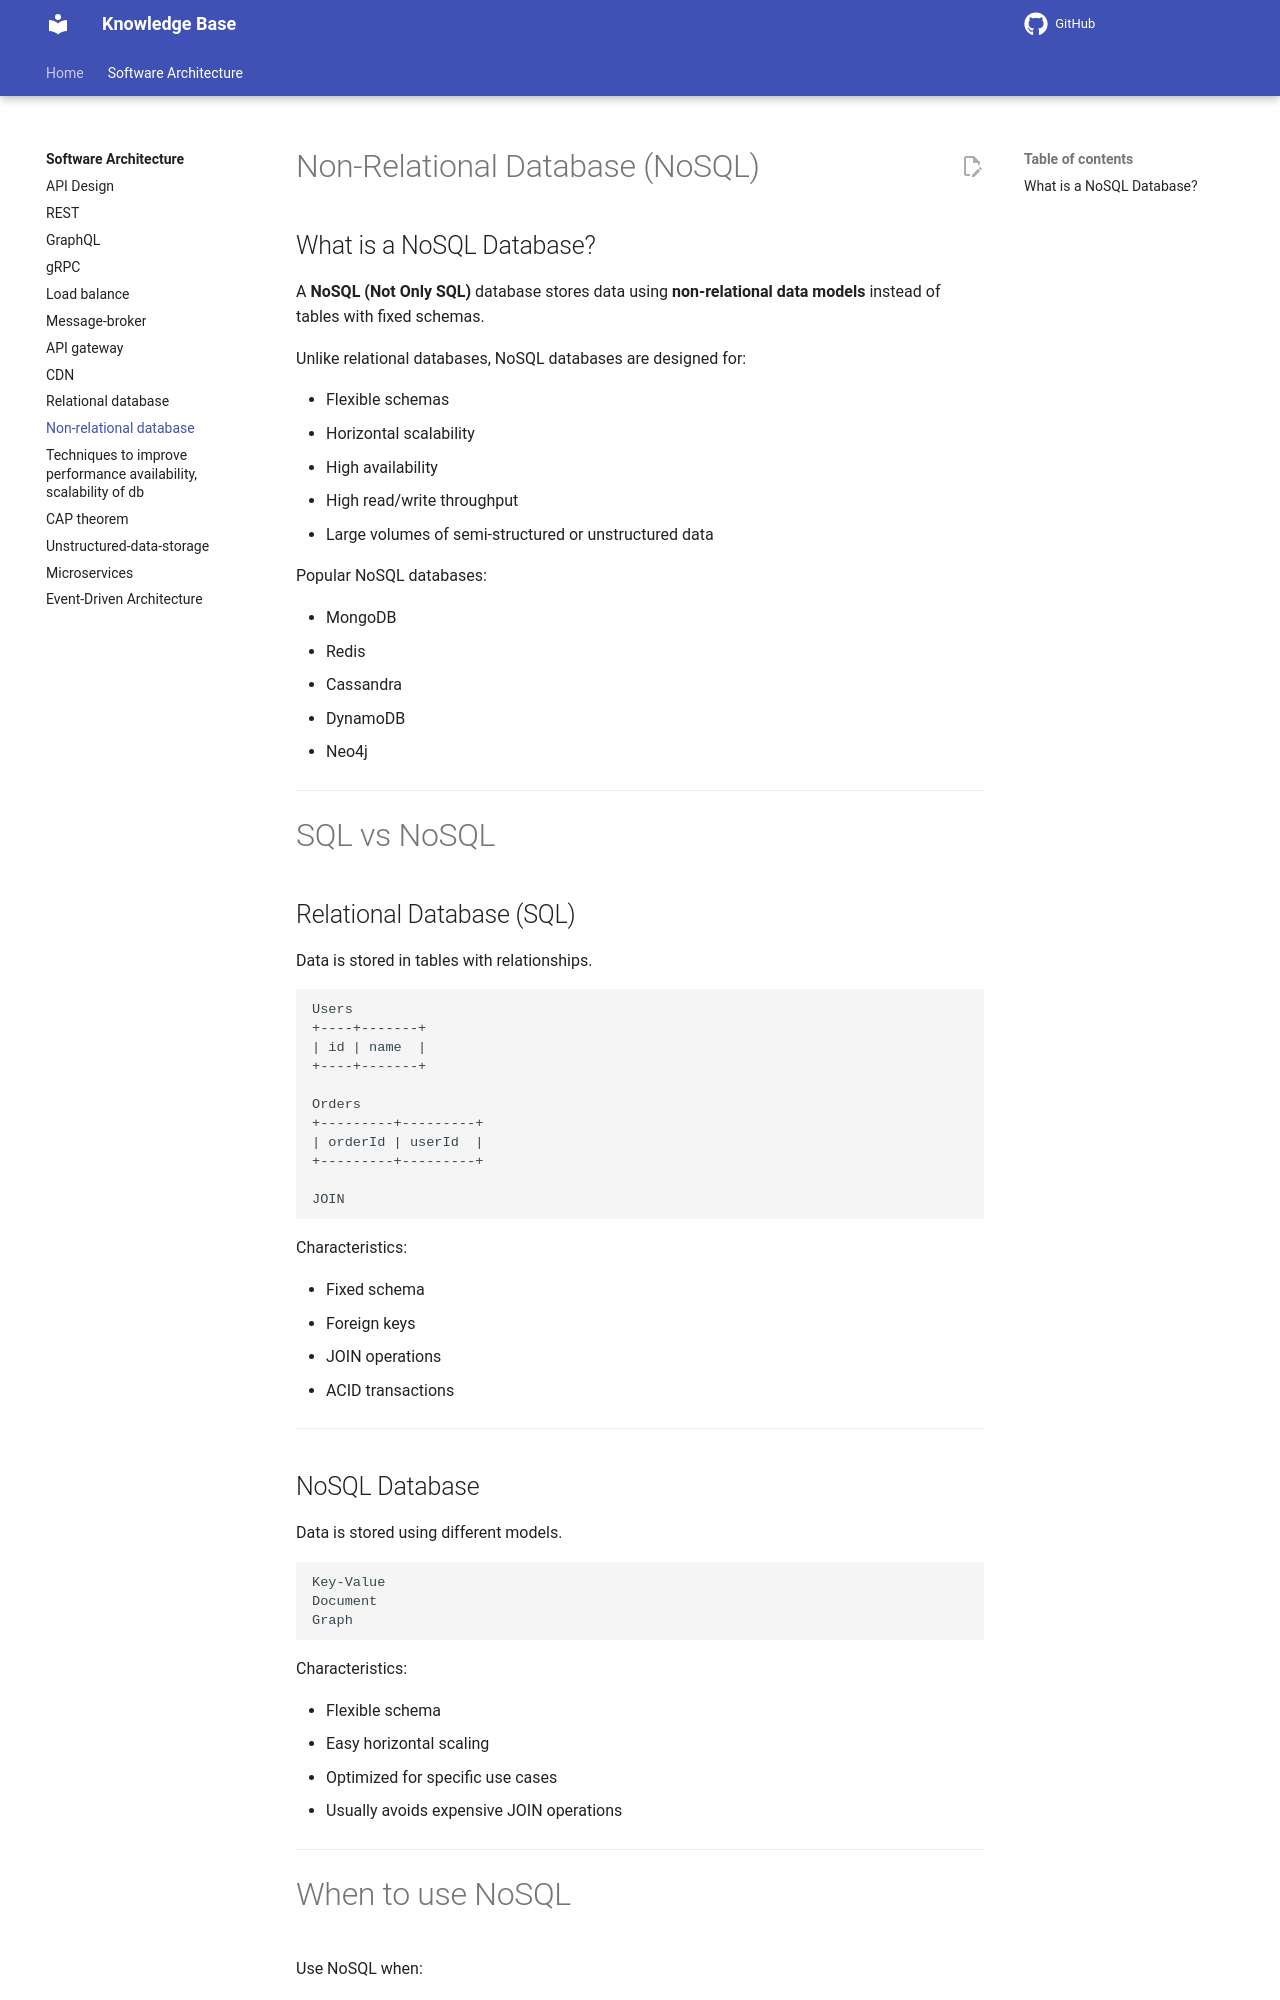

repository: Vankheeng/knowledge-base · page: software-architecture/non-relational-database/index.html · generator: mkdocs

# Non-Relational Database (NoSQL)

## What is a NoSQL Database?

A **NoSQL (Not Only SQL)** database stores data using **non-relational data models** instead of tables with fixed schemas.

Unlike relational databases, NoSQL databases are designed for:

- Flexible schemas
- Horizontal scalability
- High availability
- High read/write throughput
- Large volumes of semi-structured or unstructured data

Popular NoSQL databases:

- MongoDB
- Redis
- Cassandra
- DynamoDB
- Neo4j

---

# SQL vs NoSQL

## Relational Database (SQL)

Data is stored in tables with relationships.

```text
Users
+----+-------+
| id | name  |
+----+-------+

Orders
+---------+---------+
| orderId | userId  |
+---------+---------+

JOIN
```

Characteristics:

- Fixed schema
- Foreign keys
- JOIN operations
- ACID transactions

---

## NoSQL Database

Data is stored using different models.

```text
Key-Value
Document
Graph
```

Characteristics:

- Flexible schema
- Easy horizontal scaling
- Optimized for specific use cases
- Usually avoids expensive JOIN operations

---
